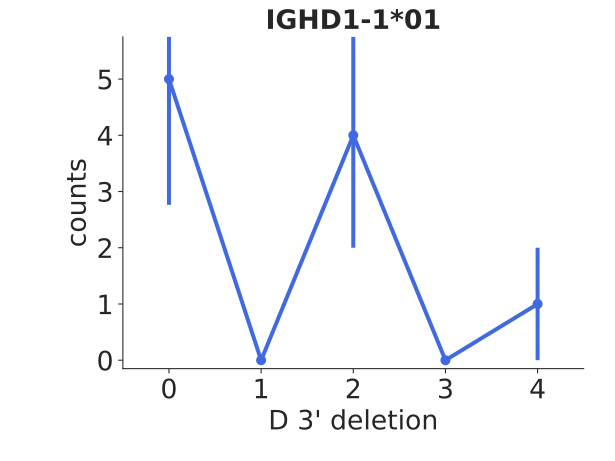

Source data for this figure (header and first rows):
bin_low_edge, contents, binlabel, error
-1.5, 0.0, , 0.0
-0.5, 5.0, , 2.236
0.5, 0.0, , 0.0
1.5, 4.0, , 2.0
2.5, 0.0, , 0.0
3.5, 1.0, , 1.0
4.5, 0.0, , 0.0
